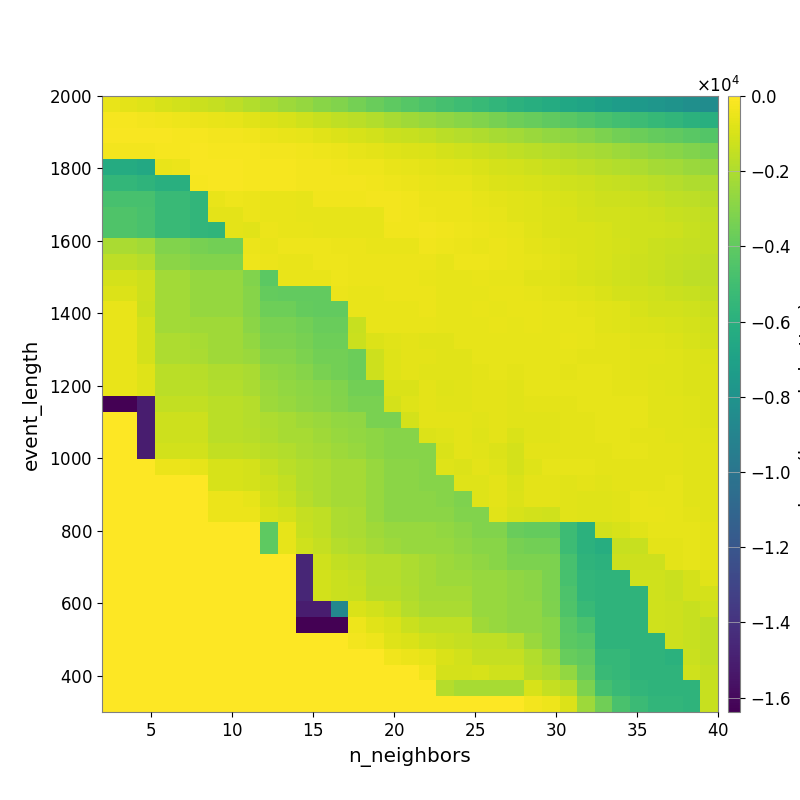

Source data for this figure (header and first rows):
-5.378384525411522645e+02, -6.700432923924778379e+02, -8.106331038743310273e+02, -9.798723594963171308e+02, -1.141163932233681408e+03, -1.305883145020244228e+03, -1.470994166797558819e+03, -1.663347664985793699e+03, -1.903244002175664718e+03, -2.169828935784964415e+03, -2.403656939522533776e+03, -2.623384029870115228e+03, -2.916870177199929458e+03, -3.127846372555603466e+03, -3.426762059204249908e+03, -3.757488120251749933e+03, -4.066276213899036975e+03, -4.302207629830576479e+03, -4.593638097367794217e+03, -4.824378458886695626e+03, -5.096214747878507296e+03, -5.365370865089705148e+03, -5.592407023490523898e+03, -5.850269392887965296e+03
-1.961495848997809333e+02, -2.335978132464495047e+02, -2.808194438680658891e+02, -3.602150248330985960e+02, -3.972466723494229086e+02, -5.005199564561846728e+02, -5.673337386299366472e+02, -6.312592297003545809e+02, -7.587285373475598362e+02, -8.736021138301398423e+02, -1.018320888705373477e+03, -1.194411565828042512e+03, -1.360719442003895210e+03, -1.545091862908899429e+03, -1.700465680197004076e+03, -1.916874626867673669e+03, -2.144816099029460929e+03, -2.320465626945769145e+03, -2.521622460280183077e+03, -2.726170474280340841e+03, -2.929178496422858643e+03, -3.128568185161272140e+03, -3.339415754953316991e+03, -3.587868614147887001e+03
-1.455597282719608927e+02, -1.436610371703852422e+02, -1.611247745244900500e+02, -1.890189388514353084e+02, -2.130255149862803705e+02, -2.503753111962975026e+02, -3.004038467616320531e+02, -3.144308790308237462e+02, -3.742027830473871859e+02, -4.496362753459692954e+02, -5.176276946363954039e+02, -6.102584330797319581e+02, -7.280232917507159982e+02, -8.367093046835752830e+02, -9.823276349802024470e+02, -1.118153033157470418e+03, -1.298663650633473708e+03, -1.392089050356357347e+03, -1.526663316734128784e+03, -1.669885864553140436e+03, -1.814655005440222112e+03, -1.966999623680240575e+03, -2.124028109419224165e+03, -2.299644824220367354e+03
-3.156621073161815616e+02, -3.156621073161815616e+02, -2.774184614579349955e+02, -2.437109543181686604e+02, -2.180387476717976654e+02, -1.752793069825537486e+02, -2.050569068991522386e+02, -2.170701598802101273e+02, -2.427057785596413169e+02, -2.762916913725484847e+02, -3.067948038981390368e+02, -3.386099521905822485e+02, -4.024141976012506916e+02, -4.926695692473031158e+02, -5.890648290108192668e+02, -6.692359688263586577e+02, -7.697056985062938566e+02, -8.818357202844980520e+02, -9.496020954388588962e+02, -1.069158673278353263e+03, -1.167342258914390413e+03, -1.300652132722629631e+03, -1.439570748550336020e+03, -1.575560805024936371e+03
-6.304138587363488114e+03, -6.304138587363488114e+03, -6.504580877486816462e+03, -5.418749873705884283e+02, -4.610067744022905458e+02, -1.758002918939848485e+02, -1.649650917637243595e+02, -1.704847147642482810e+02, -1.937329630406864283e+02, -2.012404713462539121e+02, -2.479151626789696365e+02, -2.610214282365163854e+02, -2.952165606323168845e+02, -3.321686753452553944e+02, -3.896159820224339683e+02, -4.426522312492402875e+02, -5.177854088381366182e+02, -6.108409428721341783e+02, -6.867071886594721946e+02, -7.657199950347383037e+02, -8.174940281703045457e+02, -9.430795577686536717e+02, -1.041778154526474736e+03, -1.150376078713482002e+03
-5.522300546756845506e+03, -5.522300546756845506e+03, -5.728736810682114083e+03, -6.057626417733014932e+03, -6.057626417733014932e+03, -2.014488409948027652e+02, -1.845548451210134715e+02, -1.740680428392842600e+02, -2.066658492911946041e+02, -2.122179805176770060e+02, -2.444374104313033342e+02, -2.601505726185543494e+02, -2.814699422420900419e+02, -2.782528151488711501e+02, -2.988977267713833612e+02, -3.601850680526183055e+02, -4.138857006187465117e+02, -4.823963610105203088e+02, -5.181754347183766640e+02, -5.779376375610983132e+02, -6.327378357059220662e+02, -7.586490699130702069e+02, -8.549139166210296708e+02, -9.410873880163181866e+02
-4.768769666299624987e+03, -4.768769666299624987e+03, -4.768769666299624987e+03, -5.292040175719577746e+03, -5.292040175719577746e+03, -5.580378179702157468e+03, -5.215586156913868763e+02, -4.278121055092581742e+02, -4.887294801348555211e+02, -5.454848574387416420e+02, -5.650139454498067835e+02, -5.911257954198421203e+02, -3.294290381895669952e+02, -3.766107417154007067e+02, -3.781557301178007719e+02, -2.961839184219385857e+02, -3.036827512925304973e+02, -3.539061204623920389e+02, -4.489649320360923639e+02, -4.705421192427731398e+02, -4.943849275497495341e+02, -5.850520340301809483e+02, -6.937371410327742751e+02, -7.254211095753884138e+02
-4.497797419278460438e+03, -4.497797419278460438e+03, -4.684895394215987835e+03, -5.292040175719577746e+03, -5.292040175719577746e+03, -5.580378179702157468e+03, -6.658858421257302780e+02, -6.658858421257302780e+02, -5.000573446568291729e+02, -5.307226438051580999e+02, -5.569602435406624181e+02, -5.828141604164285354e+02, -5.784075852541054701e+02, -5.929578461025830620e+02, -5.981773783436537997e+02, -6.249935590894980351e+02, -3.061388307371526594e+02, -3.230049536267750341e+02, -3.964374461468793811e+02, -4.649711449909554517e+02, -4.710448696852536159e+02, -5.230124536685007115e+02, -6.157619916750456923e+02, -7.056459597988360883e+02
-4.497797419278460438e+03, -4.497797419278460438e+03, -4.684895394215987835e+03, -5.292040175719577746e+03, -5.292040175719577746e+03, -5.580378179702157468e+03, -5.681189423046636875e+03, -6.658858421257302780e+02, -7.559600903553845228e+02, -5.056452306306777018e+02, -5.259484758732877481e+02, -5.744085504767709836e+02, -5.791852341774830393e+02, -5.935687600084710311e+02, -5.823284948221019022e+02, -5.956203931938902087e+02, -3.478634118542792635e+02, -3.534537447595619142e+02, -3.165976034305086273e+02, -3.791657513604345695e+02, -4.458686511819179827e+02, -4.903706043740177165e+02, -5.752109651955314575e+02, -6.172131236132798904e+02
-2.066812333302315437e+03, -2.066812333302315437e+03, -2.253086914500821422e+03, -3.072847222800732652e+03, -3.072847222800732652e+03, -3.330761373107987765e+03, -3.465776700123025876e+03, -3.465776700123025876e+03, -4.739385705171072800e+02, -5.527758724876439373e+02, -3.948781198441972720e+02, -3.948781198441972720e+02, -4.388578600955898992e+02, -4.498943236396916632e+02, -4.667864279104959451e+02, -5.292956607817134227e+02, -5.532810838134907954e+02, -5.718502184199068097e+02, -3.724652647297987187e+02, -4.334709992953229971e+02, -4.969764331350576754e+02, -5.122381085329521966e+02, -4.740611053001788378e+02, -5.497723719002325424e+02
-1.652035983187631928e+03, -1.652035983187631928e+03, -1.852483771311234477e+03, -2.836331992771536989e+03, -2.836331992771536989e+03, -3.096082976997612150e+03, -3.096082976997612150e+03, -3.096082976997612150e+03, -3.984488200580843227e+02, -4.987029302266886930e+02, -5.256673150204436524e+02, -5.280430832967159631e+02, -3.956543136220456063e+02, -4.179079013362402293e+02, -4.499479219915689896e+02, -4.810993943748608785e+02, -4.773801679352077372e+02, -4.773801679352077372e+02, -5.039473766052956307e+02, -5.909079944032019966e+02, -4.096431040564788191e+02, -4.257131124903428372e+02, -4.592264740391302666e+02, -5.431250965328057418e+02
-1.062721974100827538e+03, -1.062721974100827538e+03, -1.247859849479070363e+03, -2.257053720337979030e+03, -2.257053720337979030e+03, -2.619713382441253998e+03, -2.619713382441253998e+03, -2.619713382441253998e+03, -3.127014201048171799e+03, -4.110517997404303969e+03, -5.256673150204436524e+02, -5.256673150204436524e+02, -5.256673150204436524e+02, -4.389511876216935207e+02, -4.750290332468844667e+02, -4.750290332468844667e+02, -4.998661496652875371e+02, -4.688310377849425663e+02, -5.319785824397022225e+02, -5.774617924698653724e+02, -5.979709230460862273e+02, -5.457983615626823166e+02, -5.853653667499944504e+02, -6.090199348392409320e+02
-8.612530740741266300e+02, -8.612530740741266300e+02, -1.247859849479070363e+03, -2.257053720337979030e+03, -2.257053720337979030e+03, -2.619713382441253998e+03, -2.619713382441253998e+03, -2.619713382441253998e+03, -3.004207640647835888e+03, -3.846823055328553437e+03, -3.921863419795501159e+03, -3.921863419795501159e+03, -3.921863419795501159e+03, -4.732884389416283284e+02, -5.283998897930372323e+02, -5.527277645112568507e+02, -4.750290332468844667e+02, -4.668577375805668908e+02, -4.822132573651094845e+02, -5.831160554620892071e+02, -5.831160554620892071e+02, -6.004691480568433235e+02, -5.588866787507053004e+02, -5.696079599134651517e+02
-5.370582169959398016e+02, -5.370582169959398016e+02, -1.303025905086748480e+03, -2.257053720337979030e+03, -2.257053720337979030e+03, -2.619713382441253998e+03, -2.619713382441253998e+03, -2.619713382441253998e+03, -3.004207640647835888e+03, -3.646150386889548372e+03, -3.646150386889548372e+03, -3.846823055328553437e+03, -3.921863419795501159e+03, -3.921863419795501159e+03, -5.169915802083926337e+02, -5.283998897930372323e+02, -5.283998897930372323e+02, -5.120726263155852394e+02, -4.707867811397177888e+02, -5.978865814678838433e+02, -6.010813243725232269e+02, -5.746991559194055981e+02, -5.827123487606502295e+02, -5.552884793557586818e+02
-5.370582169959398016e+02, -5.370582169959398016e+02, -1.053956404173178953e+03, -2.242177931868026462e+03, -2.242177931868026462e+03, -2.359997338516178843e+03, -2.359997338516178843e+03, -2.359997338516178843e+03, -2.816799208422259653e+03, -3.288979081867619243e+03, -3.288979081867619243e+03, -3.488075628475564827e+03, -3.740997345167317690e+03, -3.740997345167317690e+03, -1.371201741768201373e+03, -5.283998897930372323e+02, -5.283998897930372323e+02, -5.120726263155852394e+02, -5.326064597817204458e+02, -5.978865814678838433e+02, -6.010813243725232269e+02, -5.992024030863740336e+02, -5.646902712563976365e+02, -5.952627745815653952e+02
-5.370582169959398016e+02, -5.370582169959398016e+02, -1.053956404173178953e+03, -1.998314060695141052e+03, -1.998314060695141052e+03, -2.148792434038751708e+03, -2.359997338516178843e+03, -2.359997338516178843e+03, -2.662060652130975086e+03, -3.155076377770982617e+03, -3.155076377770982617e+03, -3.359495624152818891e+03, -3.595785616293423118e+03, -3.595785616293423118e+03, -1.298845507682983907e+03, -8.585394297235744716e+02, -7.174768372379581933e+02, -6.873153746871594194e+02, -7.488128087953177783e+02, -7.573368222727594912e+02, -6.179529303368346973e+02, -6.105882623790527077e+02, -5.834324033668673337e+02, -6.036170082055139119e+02
-5.370582169959398016e+02, -5.370582169959398016e+02, -1.053956404173178953e+03, -1.998314060695141052e+03, -1.998314060695141052e+03, -2.078084621184380921e+03, -2.305366688804218938e+03, -2.305366688804218938e+03, -2.446128988194603608e+03, -3.001732495186392953e+03, -3.001732495186392953e+03, -3.226209303040471696e+03, -3.498538404125180932e+03, -3.498538404125180932e+03, -3.691741062723373943e+03, -1.230098976981022361e+03, -7.795430518282897765e+02, -6.570565396349489902e+02, -6.918064039065405950e+02, -7.408270176007570171e+02, -7.327809765006114731e+02, -5.933287979165739898e+02, -6.106353836042143257e+02, -6.260026903883057230e+02
-5.370582169959398016e+02, -5.370582169959398016e+02, -7.714453389264256202e+02, -1.714042448291730352e+03, -1.714042448291730352e+03, -1.779549368004658163e+03, -1.960841445547982630e+03, -1.960841445547982630e+03, -2.089639546250830790e+03, -2.651416565978387553e+03, -2.785698705542955850e+03, -3.004545420023383031e+03, -3.301986657213737544e+03, -3.498538404125180932e+03, -3.691741062723373943e+03, -1.230098976981022361e+03, -7.795430518282897765e+02, -7.001000224008483883e+02, -7.221570659259706417e+02, -7.286260441334152347e+02, -7.132695635070690514e+02, -6.549535495406142900e+02, -5.906718572675957830e+02, -6.903756124558094598e+02
-5.370582169959398016e+02, -5.370582169959398016e+02, -7.714453389264256202e+02, -1.714042448291730352e+03, -1.714042448291730352e+03, -1.714042448291730352e+03, -1.919662122353190171e+03, -1.919662122353190171e+03, -2.089639546250830790e+03, -2.489082434260575155e+03, -2.633307656318165755e+03, -2.785698705542955850e+03, -2.937170696766813307e+03, -3.132133739665778194e+03, -3.505884435265327284e+03, -3.505884435265327284e+03, -9.104762833729037084e+02, -9.104762833729037084e+02, -6.595755966456540591e+02, -8.171543723516529099e+02, -7.288177543556154205e+02, -6.882685116876357370e+02, -6.686639769160759670e+02, -7.459515728246921071e+02
-1.638368835449218750e+04, -1.638368835449218750e+04, -1.504935345622234672e+04, -1.486582892995501197e+03, -1.486582892995501197e+03, -1.486582892995501197e+03, -1.681861045882543749e+03, -1.681861045882543749e+03, -1.804420323338310482e+03, -2.425313031967284132e+03, -2.551156942970270848e+03, -2.716777201739794236e+03, -2.824745733232735802e+03, -3.027061229837224346e+03, -3.264020152021949798e+03, -3.264020152021949798e+03, -1.027938892230340571e+03, -8.074468476903390410e+02, -6.675861778305315966e+02, -7.178998953165927333e+02, -7.490128630421248772e+02, -7.003293836552977609e+02, -6.464369319480798595e+02, -7.459515728246921071e+02
0.000000000000000000e+00, 0.000000000000000000e+00, -1.504935345622234672e+04, -1.279543723072683406e+03, -1.279543723072683406e+03, -1.279543723072683406e+03, -1.681861045882543749e+03, -1.681861045882543749e+03, -1.804420323338310482e+03, -2.011568925272465776e+03, -2.156137708365820799e+03, -2.308302778444987780e+03, -2.467808707768860131e+03, -2.659620190052487487e+03, -2.749986084258764095e+03, -3.264020152021949798e+03, -3.264020152021949798e+03, -1.025756219499496183e+03, -6.675861778305315966e+02, -6.870196798681068913e+02, -6.870196798681068913e+02, -7.507628922926603536e+02, -6.400033785019537618e+02, -7.244967873983133586e+02
0.000000000000000000e+00, 0.000000000000000000e+00, -1.504935345622234672e+04, -1.279543723072683406e+03, -1.279543723072683406e+03, -1.279543723072683406e+03, -1.681861045882543749e+03, -1.681861045882543749e+03, -1.746432063794060468e+03, -1.973804550537048726e+03, -2.156137708365820799e+03, -2.156137708365820799e+03, -2.341987672266619484e+03, -2.528414858969209490e+03, -2.629618004705746898e+03, -2.812697652775284041e+03, -2.969651151720687722e+03, -2.969651151720687722e+03, -8.392370122679601536e+02, -7.816072559954684493e+02, -7.008493900749814429e+02, -8.043744112128110828e+02, -6.914247202848364395e+02, -9.308831204747363017e+02
0.000000000000000000e+00, 0.000000000000000000e+00, -1.504935345622234672e+04, -1.091044083364543440e+03, -1.091044083364543440e+03, -1.091044083364543440e+03, -1.486582892995501197e+03, -1.486582892995501197e+03, -1.574587925131641214e+03, -1.746432063794060468e+03, -1.876436503580571980e+03, -2.092702323355709723e+03, -2.227199025552631156e+03, -2.423210357866196773e+03, -2.508132497903746298e+03, -2.812697652775284041e+03, -2.969651151720687722e+03, -2.969651151720687722e+03, -2.969651151720687722e+03, -9.418734947910008941e+02, -6.881308395143304324e+02, -7.616602285450782119e+02, -8.414960216244369349e+02, -1.082766460817232200e+03
0.000000000000000000e+00, 0.000000000000000000e+00, 0.000000000000000000e+00, -4.868453170695634640e+02, -4.868453170695634640e+02, -6.006766606849280379e+02, -9.773250569501499285e+02, -9.773250569501499285e+02, -1.072826450608303730e+03, -1.440659554722100211e+03, -1.688049972238053670e+03, -1.876436503580571980e+03, -2.041394051160375284e+03, -2.230733967301541270e+03, -2.230733967301541270e+03, -2.526479025291798280e+03, -2.871936681134237460e+03, -2.871936681134237460e+03, -2.969651151720687722e+03, -7.851460755310730519e+02, -8.370885082355667919e+02, -6.936663669891554491e+02, -7.784125538886137292e+02, -1.080561161428311834e+03
0.000000000000000000e+00, 0.000000000000000000e+00, 0.000000000000000000e+00, 0.000000000000000000e+00, 0.000000000000000000e+00, 0.000000000000000000e+00, -9.773250569501499285e+02, -9.773250569501499285e+02, -1.072826450608303730e+03, -1.240203483619517328e+03, -1.519755872242899613e+03, -1.876436503580571980e+03, -2.041394051160375284e+03, -2.230733967301541270e+03, -2.230733967301541270e+03, -2.526479025291798280e+03, -2.871936681134237460e+03, -2.871936681134237460e+03, -2.969651151720687722e+03, -2.969651151720687722e+03, -7.831190367955758802e+02, -7.831190367955758802e+02, -6.938496175080832700e+02, -8.996892936163993681e+02
0.000000000000000000e+00, 0.000000000000000000e+00, 0.000000000000000000e+00, 0.000000000000000000e+00, 0.000000000000000000e+00, 0.000000000000000000e+00, -4.814079686483792671e+02, -4.814079686483792671e+02, -6.000714395354640374e+02, -1.145381368132650096e+03, -1.363871463156534901e+03, -1.746432063794060468e+03, -2.041394051160375284e+03, -2.230733967301541270e+03, -2.230733967301541270e+03, -2.526479025291798280e+03, -2.871936681134237460e+03, -2.871936681134237460e+03, -2.871936681134237460e+03, -2.969651151720687722e+03, -3.174904932389544683e+03, -7.831190367955758802e+02, -6.527152147985169677e+02, -8.577749236381980609e+02
0.000000000000000000e+00, 0.000000000000000000e+00, 0.000000000000000000e+00, 0.000000000000000000e+00, 0.000000000000000000e+00, 0.000000000000000000e+00, -4.814079686483792671e+02, -4.814079686483792671e+02, -4.814079686483792671e+02, -9.279059843933000593e+02, -1.051482487468460704e+03, -1.432199481410848193e+03, -1.599942316637711656e+03, -1.985291986946525640e+03, -2.075444763423560289e+03, -2.526479025291798280e+03, -2.871936681134237460e+03, -2.871936681134237460e+03, -2.871936681134237460e+03, -2.871936681134237460e+03, -3.085345308422453854e+03, -3.085345308422453854e+03, -7.304727035752830488e+02, -1.000859478196789269e+03
0.000000000000000000e+00, 0.000000000000000000e+00, 0.000000000000000000e+00, 0.000000000000000000e+00, 0.000000000000000000e+00, 0.000000000000000000e+00, 0.000000000000000000e+00, 0.000000000000000000e+00, 0.000000000000000000e+00, -4.095675537109375000e+03, -6.054591204630919492e+02, -1.385172182869813241e+03, -1.599942316637711656e+03, -1.985291986946525640e+03, -2.075444763423560289e+03, -2.345777851455066411e+03, -2.511778673226304363e+03, -2.511778673226304363e+03, -2.511778673226304363e+03, -2.687030996633175619e+03, -2.871936681134237460e+03, -3.085345308422453854e+03, -3.085345308422453854e+03, -3.724107513031103736e+03
0.000000000000000000e+00, 0.000000000000000000e+00, 0.000000000000000000e+00, 0.000000000000000000e+00, 0.000000000000000000e+00, 0.000000000000000000e+00, 0.000000000000000000e+00, 0.000000000000000000e+00, 0.000000000000000000e+00, -4.095675537109375000e+03, -6.054591204630919492e+02, -1.173326702143760940e+03, -1.460900243933857382e+03, -1.828542511226561146e+03, -1.933842256316986777e+03, -2.227395304203175328e+03, -2.384146644775986260e+03, -2.511778673226304363e+03, -2.511778673226304363e+03, -2.511778673226304363e+03, -2.700553577832930387e+03, -2.915783039867319530e+03, -2.915783039867319530e+03, -3.329636584007058900e+03
0.000000000000000000e+00, 0.000000000000000000e+00, 0.000000000000000000e+00, 0.000000000000000000e+00, 0.000000000000000000e+00, 0.000000000000000000e+00, 0.000000000000000000e+00, 0.000000000000000000e+00, 0.000000000000000000e+00, 0.000000000000000000e+00, 0.000000000000000000e+00, -1.465397051238168387e+04, -1.153539193859327497e+03, -1.524255196235809535e+03, -1.626025516213295077e+03, -1.794566843961299355e+03, -1.794566843961299355e+03, -2.038014629069469947e+03, -2.218594802214293850e+03, -2.368566367258322771e+03, -2.511778673226304363e+03, -2.721827815246312184e+03, -2.915783039867319530e+03, -3.222375275443429928e+03
0.000000000000000000e+00, 0.000000000000000000e+00, 0.000000000000000000e+00, 0.000000000000000000e+00, 0.000000000000000000e+00, 0.000000000000000000e+00, 0.000000000000000000e+00, 0.000000000000000000e+00, 0.000000000000000000e+00, 0.000000000000000000e+00, 0.000000000000000000e+00, -1.465397051238168387e+04, -1.088343376819440891e+03, -1.287317163606216354e+03, -1.438834635945974469e+03, -1.794566843961299355e+03, -1.794566843961299355e+03, -2.038014629069469947e+03, -2.218594802214293850e+03, -2.368566367258322771e+03, -2.368566367258322771e+03, -2.511778673226304363e+03, -2.511778673226304363e+03, -2.733893357316519086e+03
0.000000000000000000e+00, 0.000000000000000000e+00, 0.000000000000000000e+00, 0.000000000000000000e+00, 0.000000000000000000e+00, 0.000000000000000000e+00, 0.000000000000000000e+00, 0.000000000000000000e+00, 0.000000000000000000e+00, 0.000000000000000000e+00, 0.000000000000000000e+00, -1.465397051238168387e+04, -1.088343376819440891e+03, -1.287317163606216354e+03, -1.359739040336085736e+03, -1.758711095588206490e+03, -1.758711095588206490e+03, -1.982455346972031293e+03, -2.218594802214293850e+03, -2.218594802214293850e+03, -2.218594802214293850e+03, -2.511778673226304363e+03, -2.511778673226304363e+03, -2.733893357316519086e+03
0.000000000000000000e+00, 0.000000000000000000e+00, 0.000000000000000000e+00, 0.000000000000000000e+00, 0.000000000000000000e+00, 0.000000000000000000e+00, 0.000000000000000000e+00, 0.000000000000000000e+00, 0.000000000000000000e+00, 0.000000000000000000e+00, 0.000000000000000000e+00, -1.504934027262859672e+04, -1.504934027262859672e+04, -8.757291912095697626e+03, -9.109446773123298726e+02, -1.136890547090617247e+03, -1.357100516029461232e+03, -1.805435216517262006e+03, -2.050727258973186053e+03, -2.050727258973186053e+03, -2.050727258973186053e+03, -2.511778673226304363e+03, -2.511778673226304363e+03, -2.733893357316519086e+03
0.000000000000000000e+00, 0.000000000000000000e+00, 0.000000000000000000e+00, 0.000000000000000000e+00, 0.000000000000000000e+00, 0.000000000000000000e+00, 0.000000000000000000e+00, 0.000000000000000000e+00, 0.000000000000000000e+00, 0.000000000000000000e+00, 0.000000000000000000e+00, -1.638367517089843750e+04, -1.638367517089843750e+04, -1.638367517089843750e+04, -4.234883109651526638e+02, -7.503128698536086176e+02, -9.369344968785344463e+02, -1.320754343898143134e+03, -1.571048455493375513e+03, -1.571048455493375513e+03, -1.571048455493375513e+03, -2.345777851455066411e+03, -2.511778673226304363e+03, -2.733893357316519086e+03
0.000000000000000000e+00, 0.000000000000000000e+00, 0.000000000000000000e+00, 0.000000000000000000e+00, 0.000000000000000000e+00, 0.000000000000000000e+00, 0.000000000000000000e+00, 0.000000000000000000e+00, 0.000000000000000000e+00, 0.000000000000000000e+00, 0.000000000000000000e+00, 0.000000000000000000e+00, 0.000000000000000000e+00, 0.000000000000000000e+00, -2.682729031922387435e+02, -4.473192471407439825e+02, -7.708061570422860314e+02, -9.369344968785344463e+02, -1.162621377475351437e+03, -1.322685824594050246e+03, -1.444087016748372889e+03, -1.586289225294238804e+03, -1.586289225294238804e+03, -1.804717082981912426e+03
0.000000000000000000e+00, 0.000000000000000000e+00, 0.000000000000000000e+00, 0.000000000000000000e+00, 0.000000000000000000e+00, 0.000000000000000000e+00, 0.000000000000000000e+00, 0.000000000000000000e+00, 0.000000000000000000e+00, 0.000000000000000000e+00, 0.000000000000000000e+00, 0.000000000000000000e+00, 0.000000000000000000e+00, 0.000000000000000000e+00, 0.000000000000000000e+00, 0.000000000000000000e+00, -3.209388619217218093e+02, -4.546187844164555827e+02, -6.183875632086489986e+02, -9.438109266211716886e+02, -1.135366328864566867e+03, -1.433745421103447370e+03, -1.433745421103447370e+03, -1.433745421103447370e+03
0.000000000000000000e+00, 0.000000000000000000e+00, 0.000000000000000000e+00, 0.000000000000000000e+00, 0.000000000000000000e+00, 0.000000000000000000e+00, 0.000000000000000000e+00, 0.000000000000000000e+00, 0.000000000000000000e+00, 0.000000000000000000e+00, 0.000000000000000000e+00, 0.000000000000000000e+00, 0.000000000000000000e+00, 0.000000000000000000e+00, 0.000000000000000000e+00, 0.000000000000000000e+00, 0.000000000000000000e+00, 0.000000000000000000e+00, -3.209388619217218093e+02, -1.023994545291534223e+03, -1.023994545291534223e+03, -9.932014967346605090e+02, -1.193549349779105569e+03, -1.193549349779105569e+03
0.000000000000000000e+00, 0.000000000000000000e+00, 0.000000000000000000e+00, 0.000000000000000000e+00, 0.000000000000000000e+00, 0.000000000000000000e+00, 0.000000000000000000e+00, 0.000000000000000000e+00, 0.000000000000000000e+00, 0.000000000000000000e+00, 0.000000000000000000e+00, 0.000000000000000000e+00, 0.000000000000000000e+00, 0.000000000000000000e+00, 0.000000000000000000e+00, 0.000000000000000000e+00, 0.000000000000000000e+00, 0.000000000000000000e+00, 0.000000000000000000e+00, -1.820133531358506843e+03, -2.120974685383873293e+03, -2.120974685383873293e+03, -2.120974685383873293e+03, -2.120974685383873293e+03
0.000000000000000000e+00, 0.000000000000000000e+00, 0.000000000000000000e+00, 0.000000000000000000e+00, 0.000000000000000000e+00, 0.000000000000000000e+00, 0.000000000000000000e+00, 0.000000000000000000e+00, 0.000000000000000000e+00, 0.000000000000000000e+00, 0.000000000000000000e+00, 0.000000000000000000e+00, 0.000000000000000000e+00, 0.000000000000000000e+00, 0.000000000000000000e+00, 0.000000000000000000e+00, 0.000000000000000000e+00, 0.000000000000000000e+00, 0.000000000000000000e+00, 0.000000000000000000e+00, 0.000000000000000000e+00, 0.000000000000000000e+00, 0.000000000000000000e+00, 0.000000000000000000e+00
